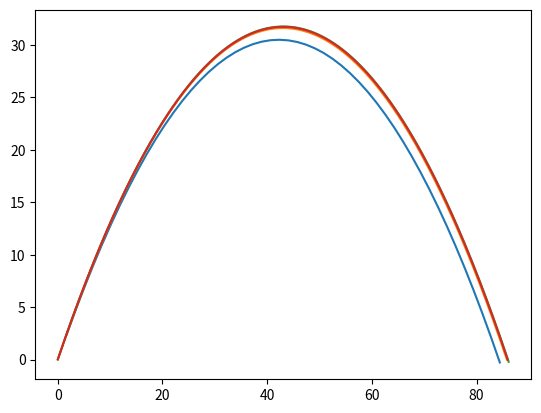

Write Python code to recreate this figure.
import matplotlib.pyplot as plt
import numpy as np
def sgn(number):
    if number<0:
        return(-1)
    else:
        return(1)
class projectile:
    def __init__(self, x_0, y_0, v_0x, v_0y, A, gust, masa, C_d, dt):

        #funkcija definiranja variabli
        self.x_0 = x_0
        self.y_0 = y_0
        self.v_0x = v_0x
        self.v_0y = v_0y
        self.A = A
        self.C_d = C_d
        self.gust = gust
        self.masa = masa
        self.dt = dt
    def  euler_rjesenje(self):

        #funkcija numeričkog računanja kosog hitca sa otporom zraka Eulerovom metodom
        x_0 = self.x_0
        y_0 = self.y_0
        v_0x = self.v_0x
        v_0y = self.v_0y
        A = self.A
        masa = self.masa
        gust = self.gust
        C_d = self.C_d
        dt = self.dt
        g = 9.8
        konst_oz = (gust*C_d*A)/(2*masa)
        x_num = x_0
        y_num = y_0
        vx_num = v_0x
        vy_num = v_0y
        ay_num = - g - 1*sgn(vy_num)* (konst_oz*vy_num**2) 
        ax_num = - 1*sgn(vx_num)*(konst_oz*vx_num**2)
        y_lista = []
        x_lista = []

        #petlja numeričke iteracije
        while y_num>=0:
            g = 9.8
            vy_num = vy_num + ay_num*dt
            vx_num = vx_num + ax_num*dt
            ay_num = - g -1*sgn(vy_num)* konst_oz*(vy_num**2) 
            ax_num = -1*sgn(vx_num)*konst_oz*(vx_num**2)
            y_num = y_num + vy_num*dt
            y_lista.append(y_num)
            x_num = x_num + vx_num*dt
            x_lista.append(x_num)
        plt.ioff()
        plt.plot(x_lista, y_lista)

    def runge_kutta_rjesenje(self):

        #funkcija numeričkog računanja kosog hitca sa otporom zraka Runge-Kutta metodom
        x_0 = self.x_0
        y_0 = self.y_0
        v_0x = self.v_0x
        v_0y = self.v_0y
        A = self.A
        masa = self.masa
        gust = self.gust
        C_d = self.C_d
        dt = self.dt
        g = 9.8
        konst_oz = (gust*C_d*A)/(2*masa)
        x_num = x_0
        y_num = y_0
        vx_num = v_0x
        vy_num = v_0y
        y_lista = [y_0]
        x_lista = [x_0]

        #petlje numeričke iteracije
        while y_num>=0:
            k1_vx = -sgn(vx_num)*konst_oz*(vx_num)**2 * dt
            k1_x = vx_num * dt
            k2_vx = -sgn(vx_num + k1_vx)*konst_oz*(vx_num + (k1_vx/2))**2 * dt
            k2_x = (vx_num + (k1_vx/2)) * dt
            k3_vx = -sgn(vx_num + k2_vx)*konst_oz*(vx_num + (k2_vx/2))**2 * dt
            k3_x = (vx_num + (k2_vx/2)) * dt
            k4_vx = -sgn(vx_num + k3_vx)*konst_oz*(vx_num + (k3_vx/2))**2 * dt
            k4_x = (vx_num + (k3_vx/2)) * dt
            vx_num = vx_num + (1/6)*(k1_vx + 2*k2_vx + 2*k3_vx + k4_vx)
            x_num = x_num + (1/6)*(k1_x + 2*k2_x + 2*k3_x + k4_x)
            x_lista.append(x_num)


            k1_vy = (-g -sgn(vy_num)*konst_oz*(vy_num)**2) * dt
            k1_y = vy_num * dt
            k2_vy = (-g -sgn(vy_num + k1_vy)*konst_oz*(vy_num + (k1_vy/2))**2) * dt
            k2_y = (vy_num + (k1_vy/2)) * dt
            k3_vy = (-g -sgn(vy_num + k2_vy)*konst_oz*(vy_num + (k2_vy/2))**2) * dt
            k3_y = (vy_num + (k2_vy/2)) * dt
            k4_vy = (-g -sgn(vy_num + k3_vy)*konst_oz*(vy_num + (k3_vy/2))**2) * dt
            k4_y = (vy_num + (k3_vy/2)) * dt
            vy_num = vy_num + (1/6)*(k1_vy + 2*k2_vy + 2*k3_vy + k4_vy)
            y_num = y_num + (1/6)*(k1_y + 2*k2_y + 2*k3_y + k4_y)
            y_lista.append(y_num)
        plt.ioff()
        plt.plot(x_lista, y_lista)

                      
unoobject = projectile(0, 0, 17, 25, 0.02, 0.6, 4, 0.1, 0.1)
unoobject.euler_rjesenje()
duoobject = projectile(0, 0, 17, 25, 0.02, 0.6, 4, 0.1, 0.01)
duoobject.euler_rjesenje()
duoobject.runge_kutta_rjesenje()
triobject = projectile(0, 0, 17, 25, 0.02, 0.6, 4, 0.1, 0.001)
triobject.euler_rjesenje()
plt.show()
    



